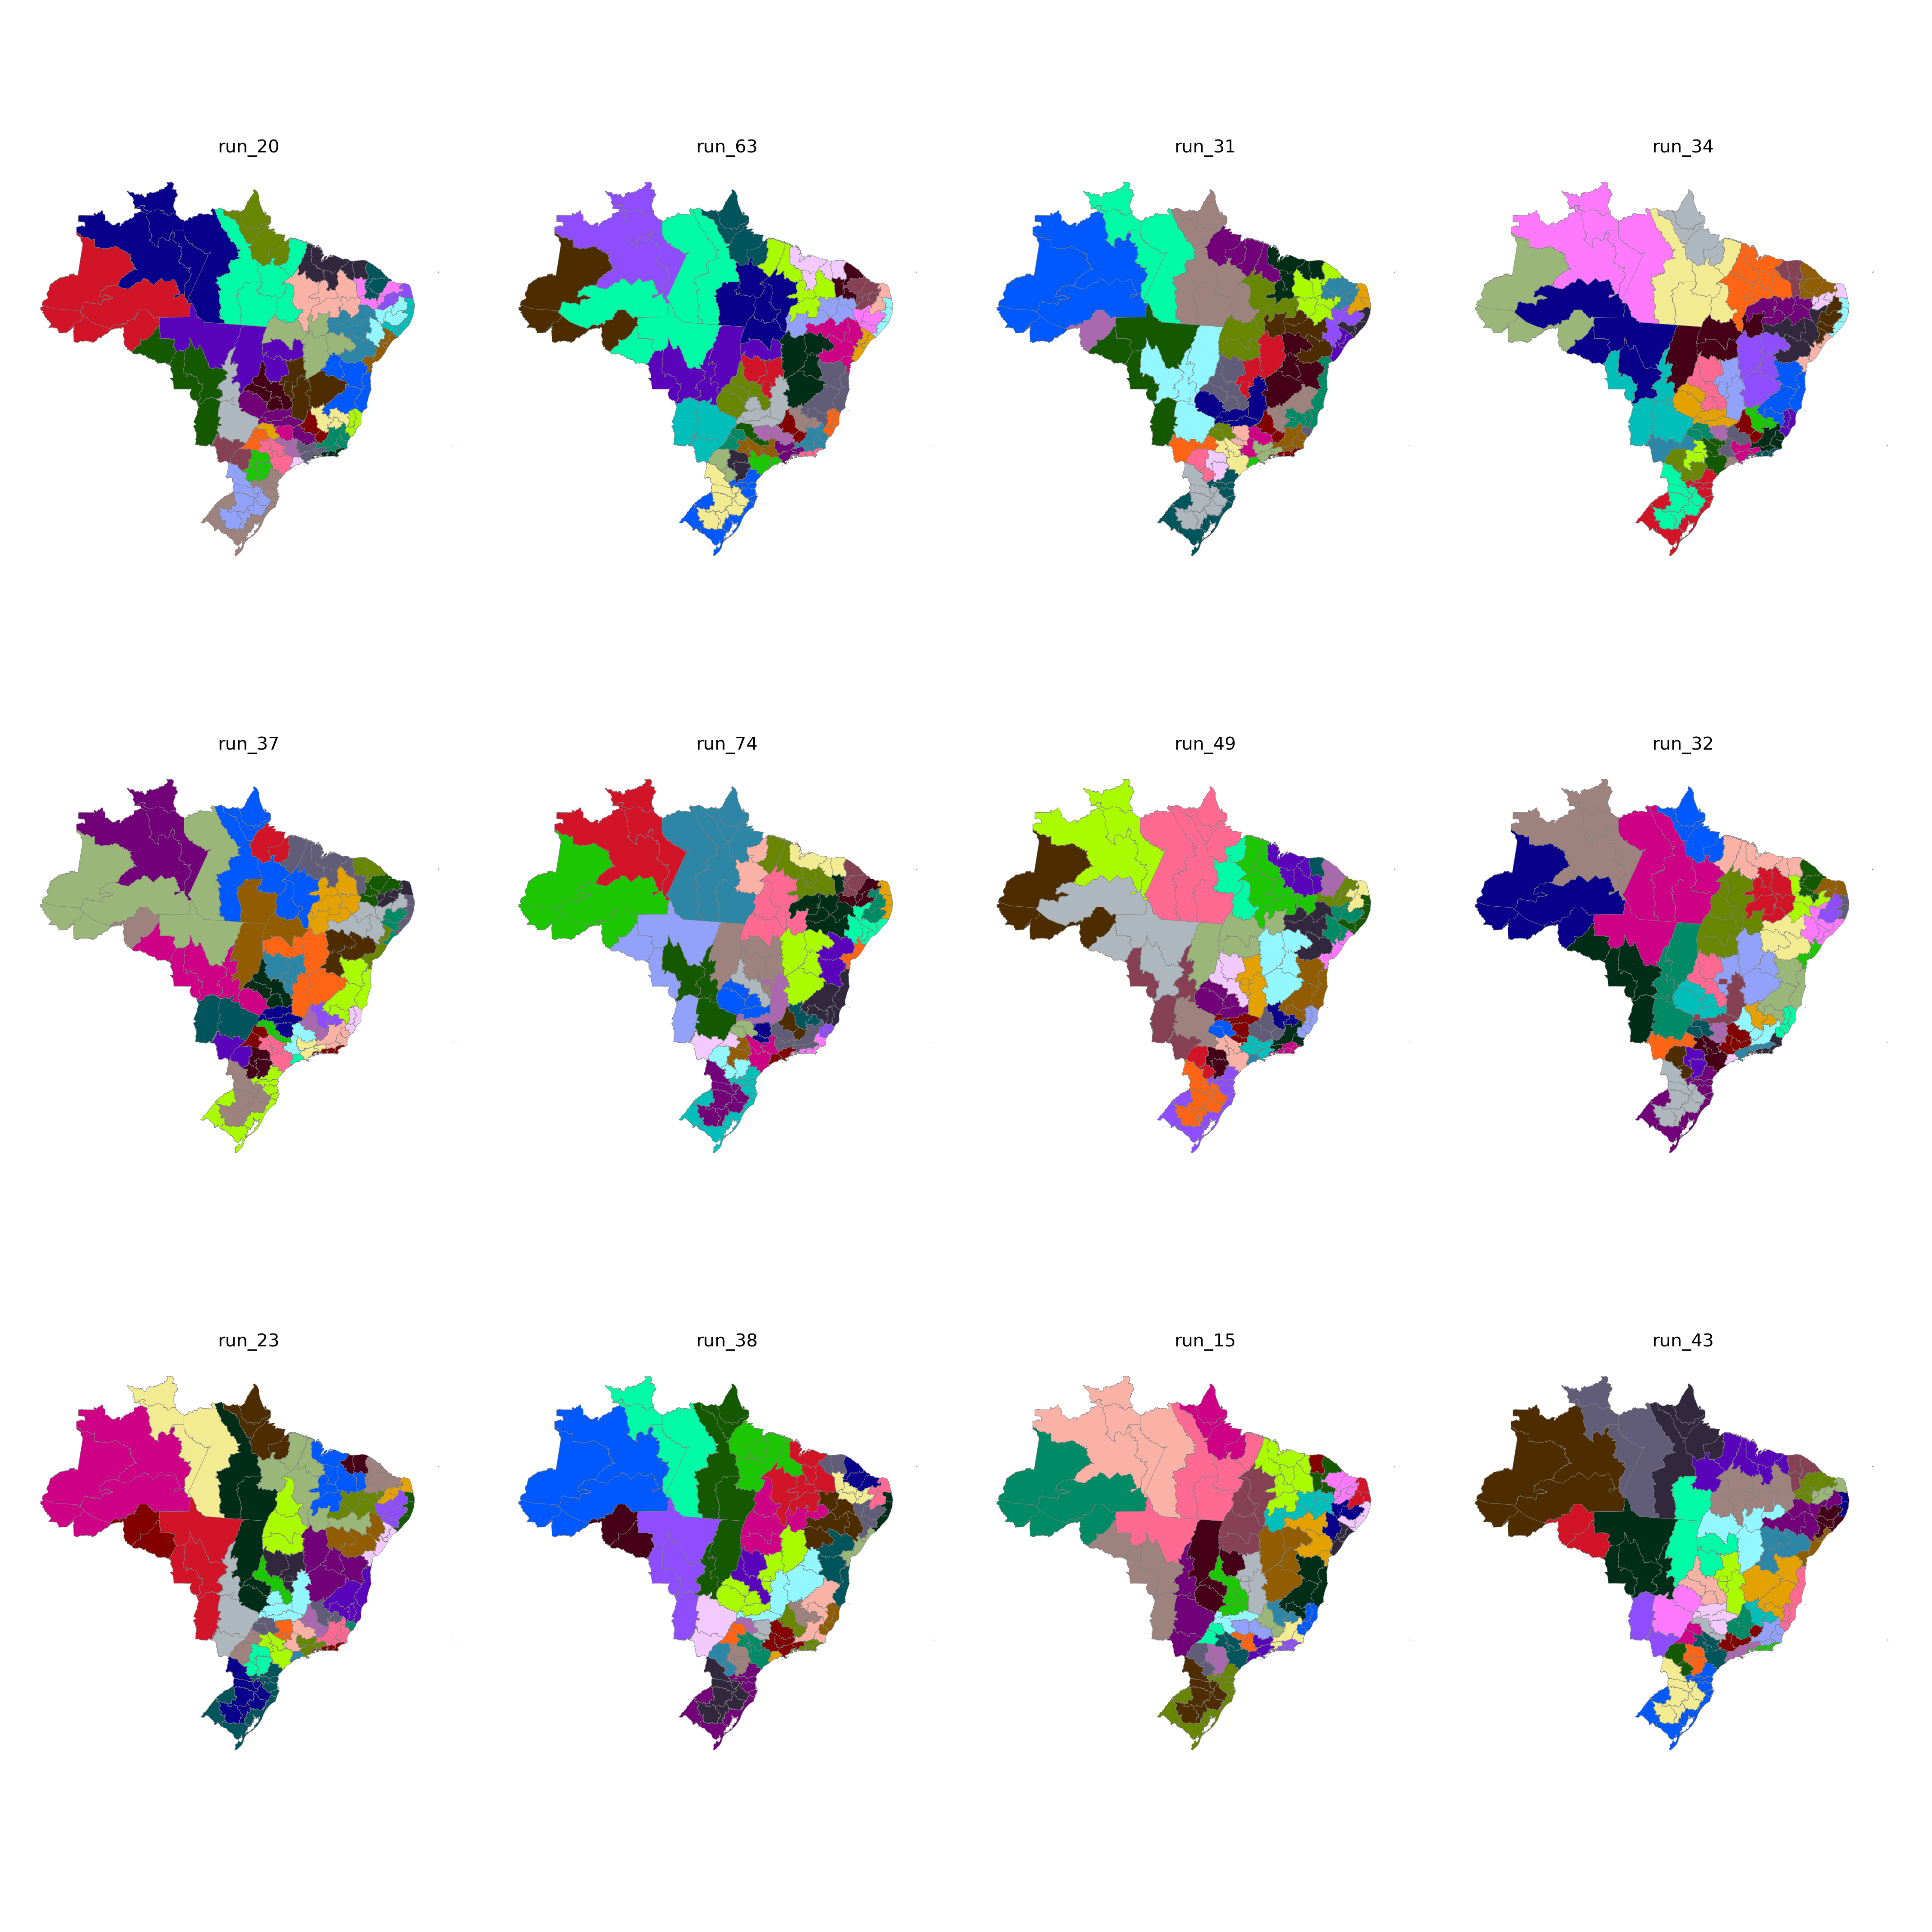

Source data for this figure (header and first rows):
CD_RGINT, cluster
1101, 20
1102, 17
1201, 20
1202, 20
1301, 19
1302, 20
1303, 20
1304, 19
1401, 19
1402, 19
1501, 24
1502, 24
1503, 21
1504, 14
1505, 21
1506, 21
1507, 21
1601, 21
1602, 21
1701, 22
1702, 22
1703, 14
2101, 23
2102, 24
2103, 24
2104, 24
2105, 22
2201, 23
2202, 23
2203, 23
2204, 22
2205, 34
2206, 22
2301, 29
2302, 29
2303, 29
2304, 30
2305, 30
2306, 30
2401, 31
2402, 31
2403, 31
2501, 32
2502, 35
2503, 35
2504, 30
2601, 32
2602, 33
2603, 35
2604, 35
2701, 33
2702, 33
2801, 3
2802, 3
2901, 3
2902, 25
2903, 25
2904, 25
2905, 27
2906, 27
... 73 more rows
